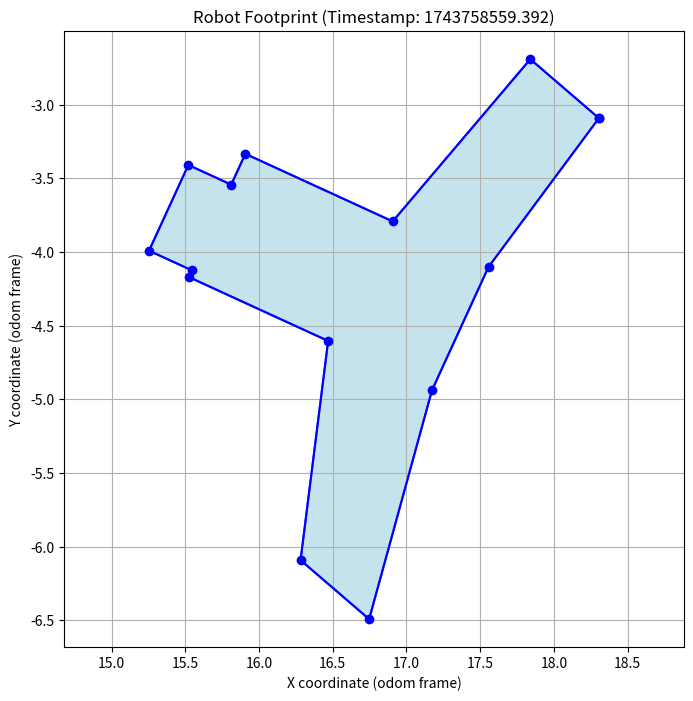

Reproduce this figure in Python.
import matplotlib.pyplot as plt

# Points from the last polygon in your data
points_x = [
    18.305936813354492, 17.840513229370117, 16.906570434570312, 
    15.906705856323242, 15.810826301574707, 15.519956588745117, 
    15.253161430358887, 15.544031143188477, 15.523187637329102, 
    16.46851348876953,  16.281429290771484, 16.746850967407227, 
    17.17333984375,     17.55685806274414,  18.305936813354492 # Repeat first point to close
]
points_y = [
    -3.0919275283813477, -2.69145131111145,   -3.792337417602539, 
    -3.3337831497192383, -3.5428457260131836, -3.4094481468200684, 
    -3.99118709564209,   -4.124584674835205,  -4.170032978057861, 
    -4.603575229644775,  -6.090988636016846,  -6.491465091705322, 
    -4.937821865081787,  -4.101571559906006,  -3.0919275283813477 # Repeat first point to close
]

# Create the plot
plt.figure(figsize=(8, 8)) # Adjust figure size as needed
plt.fill(points_x, points_y, 'lightblue', edgecolor='blue', linewidth=1.5, alpha=0.7) # Fill the polygon
plt.plot(points_x, points_y, 'bo-') # Plot vertices and edges

# Add labels and title
plt.xlabel("X coordinate (odom frame)")
plt.ylabel("Y coordinate (odom frame)")
plt.title("Robot Footprint (Timestamp: 1743758559.392)")
plt.grid(True)
plt.axis('equal') # Ensure aspect ratio is correct

# Show the plot
plt.show()
